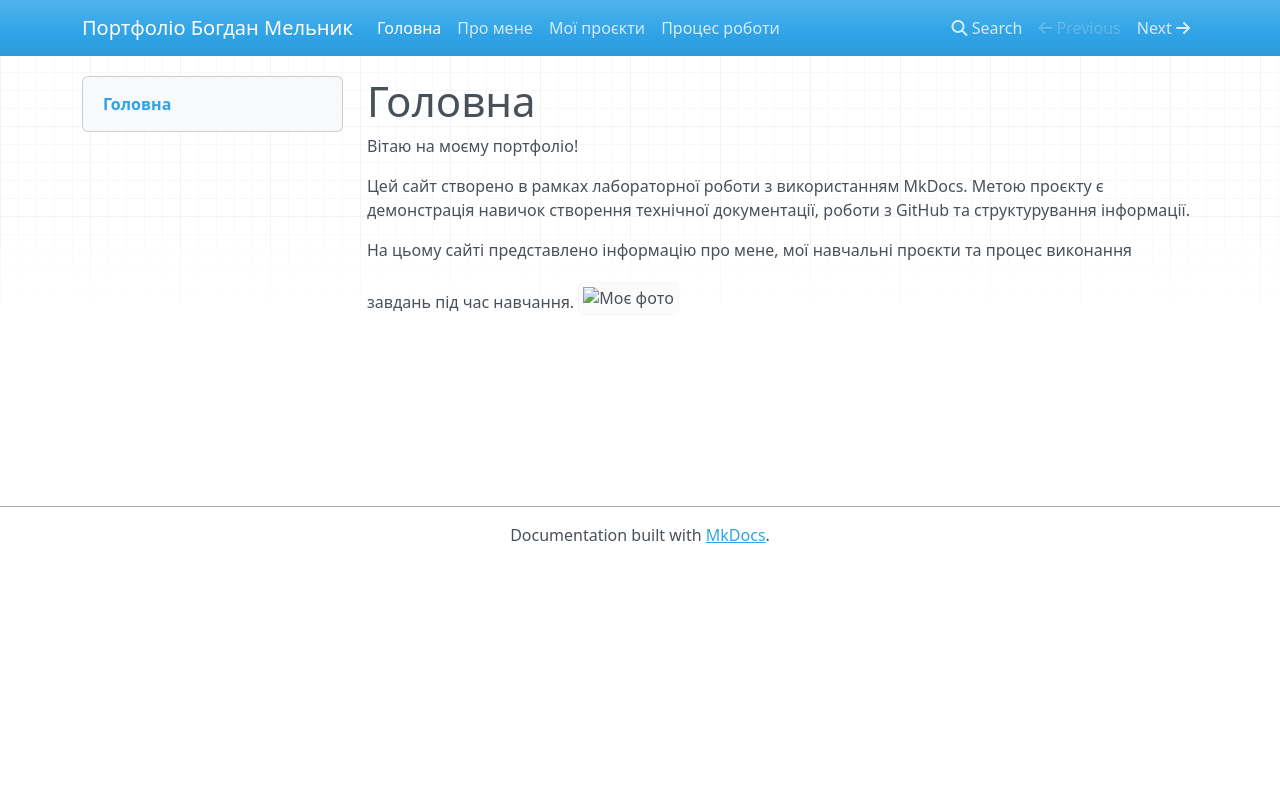

repository: kn253mbi-lab/melnik_portfolio · page: index.html · generator: mkdocs

# Головна

Вітаю на моєму портфоліо!

Цей сайт створено в рамках лабораторної роботи з використанням MkDocs.
Метою проєкту є демонстрація навичок створення технічної документації,
роботи з GitHub та структурування інформації.

На цьому сайті представлено інформацію про мене, мої навчальні проєкти
та процес виконання завдань під час навчання.
![Моє фото](/docs/images/photo.jpg)
